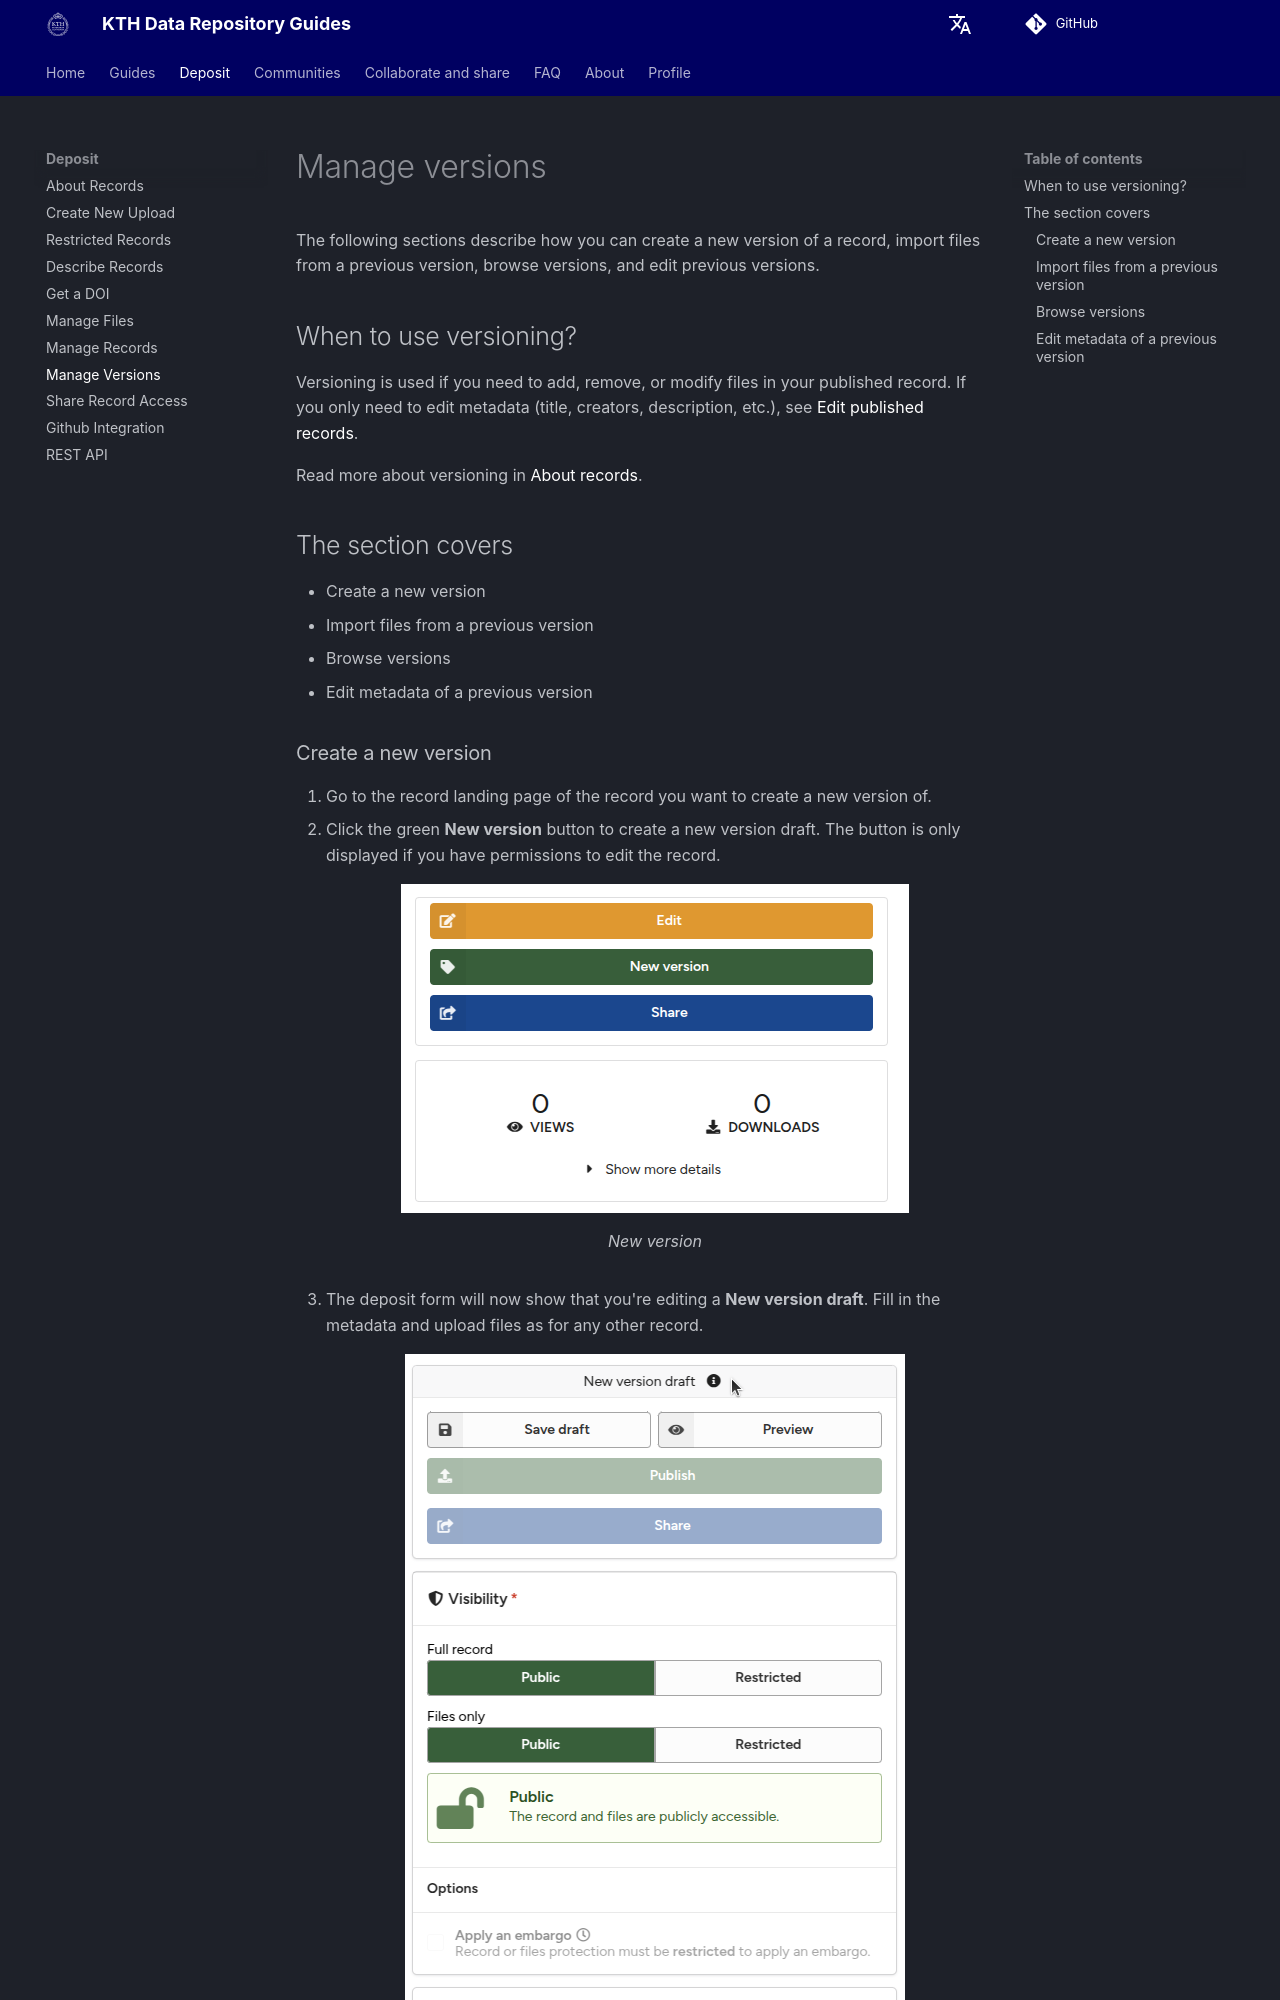

repository: KTH-Library/docs-kth-rdm · page: deposit/manage_versions/index.html · generator: mkdocs

# Manage versions

The following sections describe how you can create a new version of a record, import files from a previous version, browse versions, and edit previous versions.

## When to use versioning?

Versioning is used if you need to add, remove, or modify files in your published record. If you only need to edit metadata (title, creators, description, etc.), see [Edit published records](./manage_records.md#edit-published-records).

Read more about versioning in [About records](./about_records.md).

## The section covers

- Create a new version
- Import files from a previous version
- Browse versions
- Edit metadata of a previous version

### Create a new version

1. Go to the record landing page of the record you want to create a new version of.
2. Click the green **New version** button to create a new version draft. The button is only displayed if you have permissions to edit the record.
        <figure markdown="span">
        ![New version](assets/images/record-manage-versions.png){ loading=lazy }
        <figcaption>New version</figcaption>
        </figure>
3. The deposit form will now show that you're editing a **New version draft**. Fill in the metadata and upload files as for any other record.
        <figure markdown="span">
        ![New version draft](assets/images/versioning-new-draft.png){ loading=lazy }
        <figcaption>New version draft</figcaption>
        </figure>
